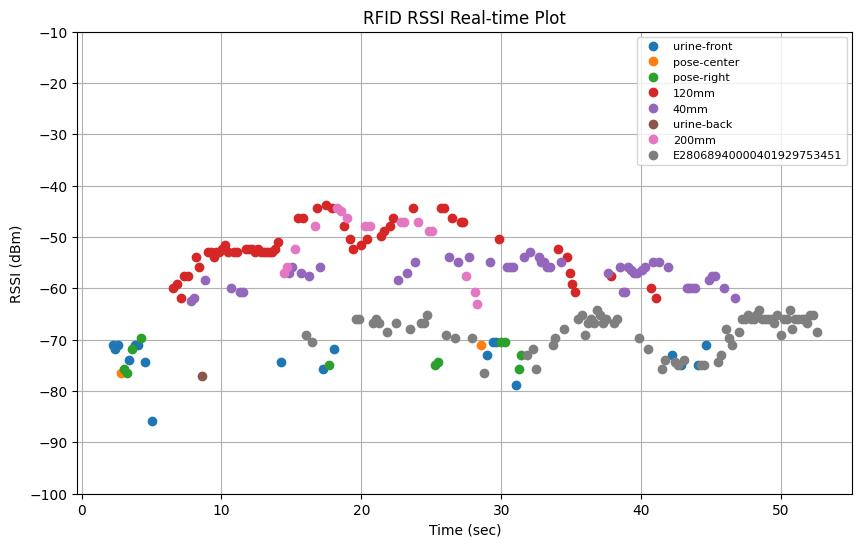

The table this chart was drawn from, first rows:
elapsed_time, tag_id, tag_alias, rssi, arm_x, arm_y, arm_z, arm_roll, arm_pitch, arm_yaw, arm_qx, arm_qy, arm_qz, arm_qw
2.214, E2806894000040192971787C, urine-front, -71.1, 0.8179, 0.355, 0.3123, 138.1, -4.709, 111.7, -0.5361, -0.764, -0.3169, -0.1686
2.414, E2806894000040192971787C, urine-front, -71.9, 0.8178, 0.355, 0.3114, 138.2, -4.711, 111.7, -0.5362, -0.7642, -0.3165, -0.1683
2.613, E2806894000040192971787C, urine-front, -71.1, 0.8177, 0.3549, 0.3111, 138.2, -4.712, 111.7, -0.5362, -0.7643, -0.3163, -0.1682
2.814, E28068940000401929777475, pose-center, -76.4, 0.8176, 0.3549, 0.3109, 138.2, -4.712, 111.7, -0.5363, -0.7643, -0.3162, -0.1681
3.023, E28068940000401929781505, pose-right, -75.7, 0.8175, 0.3549, 0.3109, 138.3, -4.712, 111.7, -0.5363, -0.7643, -0.3162, -0.1681
3.223, E28068940000401929781505, pose-right, -76.4, 0.8175, 0.3549, 0.3109, 138.3, -4.712, 111.7, -0.5363, -0.7643, -0.3162, -0.1681
3.423, E2806894000040192971787C, urine-front, -73.9, 0.8175, 0.3549, 0.3109, 138.3, -4.712, 111.7, -0.5363, -0.7643, -0.3162, -0.1681
3.643, E28068940000401929781505, pose-right, -71.9, 0.8175, 0.3549, 0.3109, 138.3, -4.712, 111.7, -0.5363, -0.7643, -0.3161, -0.1681
3.843, E2806894000040192971787C, urine-front, -71.1, 0.8169, 0.3547, 0.3102, 138.6, -4.713, 111.7, -0.5369, -0.7654, -0.3136, -0.1663
4.055, E2806894000040192971787C, urine-front, -71.1, 0.8143, 0.3538, 0.3063, 140.5, -4.723, 111.7, -0.5397, -0.7703, -0.3011, -0.1575
4.275, E28068940000401929781505, pose-right, -69.7, 0.8239, 0.352, 0.303, 143.7, -4.636, 111.8, -0.5424, -0.7794, -0.2794, -0.1426
4.524, E2806894000040192971787C, urine-front, -74.4, 0.8327, 0.3542, 0.3028, 148.7, -4.747, 112.2, -0.5458, -0.7924, -0.2459, -0.1172
5.033, E2806894000040192971787C, urine-front, -85.9, 0.8754, 0.3274, 0.3117, 160, -4.675, 111.6, -0.5587, -0.8101, -0.1658, -0.06405
6.553, E28068940000500A8C55B5E1, 120mm, -59.9, 0.9346, 0.2999, 0.303, 163, -4.818, 111.5, -0.5613, -0.8133, -0.1452, -0.04856
6.793, E28068940000500A8C55B5E1, 120mm, -59.1, 0.9412, 0.3015, 0.3149, 164.4, -4.934, 111.5, -0.5617, -0.815, -0.1361, -0.04106
7.113, E28068940000500A8C55B5E1, 120mm, -61.8, 0.9491, 0.2944, 0.3061, 169.6, -4.606, 111.7, -0.5618, -0.8213, -0.09724, -0.01763
7.343, E28068940000500A8C55B5E1, 120mm, -57.6, 0.9655, 0.29, 0.3123, 171.6, -4.851, 111.5, -0.5631, -0.822, -0.08443, -0.006402
7.583, E28068940000500A8C55B5E1, 120mm, -57.6, 0.9835, 0.285, 0.3173, 171.3, -4.829, 111.7, -0.5622, -0.8224, -0.08665, -0.008045
7.803, E28068940000400BB6B448F1, 40mm, -62.4, 0.9814, 0.2807, 0.3039, 171.9, -4.937, 111.5, -0.5635, -0.822, -0.08249, -0.004202
8.003, E28068940000400BB6B448F1, 40mm, -61.8, 0.9986, 0.2753, 0.3072, 168.9, -5.078, 111.5, -0.5631, -0.8196, -0.1046, -0.01788
8.215, E28068940000500A8C55B5E1, 120mm, -53.9, 1.007, 0.2738, 0.3175, 164.7, -4.935, 111.5, -0.5622, -0.8151, -0.134, -0.03963
8.413, E28068940000500A8C55B5E1, 120mm, -55.8, 1.015, 0.2787, 0.314, 159.3, -5.541, 111.9, -0.5576, -0.809, -0.1754, -0.06124
8.624, E2806894000050192976A8D7, urine-back, -77.1, 1.01, 0.2758, 0.2951, 154.3, -5.749, 111.6, -0.5566, -0.799, -0.2112, -0.08446
8.835, E28068940000400BB6B448F1, 40mm, -58.3, 1.031, 0.2613, 0.2958, 147.8, -5.435, 111.5, -0.5513, -0.7856, -0.2547, -0.1185
9.045, E28068940000500A8C55B5E1, 120mm, -53.0, 1.04, 0.2622, 0.3163, 142.3, -5.033, 111.6, -0.5431, -0.774, -0.2904, -0.1471
9.243, E28068940000500A8C55B5E1, 120mm, -53.0, 1.049, 0.2596, 0.3221, 137.8, -4.893, 111.6, -0.5364, -0.7623, -0.3201, -0.1693
9.443, E28068940000500A8C55B5E1, 120mm, -53.9, 1.045, 0.2578, 0.3037, 136.5, -5.993, 111.1, -0.5406, -0.7538, -0.3328, -0.1694
9.643, E28068940000500A8C55B5E1, 120mm, -53.0, 1.055, 0.2513, 0.2985, 134.3, -5.608, 111.5, -0.5337, -0.7503, -0.3458, -0.1808
9.844, E28068940000500A8C55B5E1, 120mm, -53.0, 1.063, 0.2521, 0.3039, 132.7, -5.39, 111.6, -0.5299, -0.7464, -0.3554, -0.1894
10.05, E28068940000500A8C55B5E1, 120mm, -52.3, 1.068, 0.2524, 0.3212, 131.3, -4.994, 111.7, -0.5256, -0.7431, -0.3635, -0.1985
10.25, E28068940000500A8C55B5E1, 120mm, -51.6, 1.079, 0.2451, 0.3255, 129.8, -4.677, 111.6, -0.5229, -0.7386, -0.3713, -0.2076
10.45, E28068940000500A8C55B5E1, 120mm, -53.0, 1.087, 0.2439, 0.3217, 128.3, -5.833, 111, -0.5274, -0.7281, -0.3847, -0.2089
10.67, E28068940000400BB6B448F1, 40mm, -59.9, 1.086, 0.2384, 0.3086, 128.3, -6.816, 110.7, -0.5322, -0.7241, -0.3885, -0.2036
10.88, E28068940000500A8C55B5E1, 120mm, -53.0, 1.091, 0.2359, 0.2922, 128.9, -5.96, 111.3, -0.5271, -0.7311, -0.3819, -0.2043
11.08, E28068940000500A8C55B5E1, 120mm, -53.0, 1.099, 0.2365, 0.2919, 129.4, -5.79, 111.4, -0.5269, -0.7334, -0.3785, -0.2031
11.29, E28068940000400BB6B448F1, 40mm, -60.8, 1.106, 0.2367, 0.3188, 129, -5.116, 111.5, -0.5232, -0.7348, -0.378, -0.2085
11.51, E28068940000400BB6B448F1, 40mm, -60.8, 1.109, 0.2353, 0.3266, 130.2, -4.889, 111.6, -0.5244, -0.7395, -0.3694, -0.2043
11.74, E28068940000500A8C55B5E1, 120mm, -52.3, 1.118, 0.2412, 0.3195, 130.9, -5.163, 112.5, -0.5207, -0.7449, -0.3679, -0.1967
11.98, E28068940000500A8C55B5E1, 120mm, -52.3, 1.135, 0.2234, 0.3287, 128.9, -4.5, 111.7, -0.5199, -0.7368, -0.3765, -0.2124
12.21, E28068940000500A8C55B5E1, 120mm, -52.3, 1.145, 0.2214, 0.3281, 125.8, -4.772, 111.7, -0.5147, -0.7255, -0.3977, -0.2248
12.41, E28068940000500A8C55B5E1, 120mm, -53.0, 1.154, 0.2187, 0.3284, 121.2, -4.922, 111.7, -0.5058, -0.7087, -0.427, -0.2442
12.62, E28068940000500A8C55B5E1, 120mm, -52.3, 1.161, 0.2157, 0.3287, 116, -4.927, 111.7, -0.4943, -0.6884, -0.4588, -0.267
12.82, E28068940000500A8C55B5E1, 120mm, -53.0, 1.173, 0.2113, 0.3296, 110.7, -4.926, 111.8, -0.4813, -0.6667, -0.49, -0.2893
13.02, E28068940000500A8C55B5E1, 120mm, -53.0, 1.18, 0.2083, 0.3294, 106.9, -4.926, 111.8, -0.4714, -0.6504, -0.5117, -0.3049
13.22, E28068940000500A8C55B5E1, 120mm, -53.0, 1.186, 0.2064, 0.3326, 104, -4.705, 111.8, -0.4624, -0.638, -0.5273, -0.3179
13.43, E28068940000500A8C55B5E1, 120mm, -53.0, 1.197, 0.2017, 0.3348, 101, -4.733, 111.8, -0.4542, -0.6238, -0.5438, -0.3298
13.63, E28068940000500A8C55B5E1, 120mm, -53.0, 1.198, 0.1958, 0.3288, 100.7, -5.003, 111.7, -0.4551, -0.6211, -0.5461, -0.3299
13.84, E28068940000500A8C55B5E1, 120mm, -52.3, 1.197, 0.1805, 0.3266, 101.1, -5.149, 111.5, -0.4578, -0.6216, -0.5442, -0.3285
14.05, E28068940000500A8C55B5E1, 120mm, -51.0, 1.193, 0.1641, 0.3268, 101.3, -5.11, 111.5, -0.4584, -0.6225, -0.5428, -0.3281
14.25, E2806894000040192971787C, urine-front, -74.4, 1.191, 0.1541, 0.3259, 101.1, -5.032, 111.5, -0.4574, -0.6216, -0.5439, -0.3296
14.45, E28068940000400F14A7A475, 200mm, -57.0, 1.186, 0.1346, 0.3261, 101, -5.264, 111.5, -0.4577, -0.6208, -0.5454, -0.3281
14.66, E28068940000400F14A7A475, 200mm, -55.8, 1.182, 0.1177, 0.3246, 101.2, -5.159, 111.5, -0.4578, -0.6222, -0.5438, -0.3279
14.86, E28068940000400BB6B448F1, 40mm, -57.0, 1.179, 0.106, 0.3258, 101.7, -5.217, 111.5, -0.4595, -0.6243, -0.5414, -0.3257
15.06, E28068940000400BB6B448F1, 40mm, -55.8, 1.175, 0.08803, 0.325, 103, -5.215, 111.6, -0.4629, -0.6308, -0.5342, -0.32
15.27, E28068940000400F14A7A475, 200mm, -52.3, 1.171, 0.07106, 0.3272, 104.6, -5.275, 111.6, -0.4675, -0.6377, -0.5259, -0.3135
15.46, E28068940000500A8C55B5E1, 120mm, -46.3, 1.167, 0.05675, 0.3298, 106, -5.074, 111.7, -0.4703, -0.6453, -0.5171, -0.3083
15.66, E28068940000400BB6B448F1, 40mm, -57.0, 1.163, 0.04123, 0.332, 107, -5.186, 111.7, -0.4734, -0.6493, -0.512, -0.3036
15.86, E28068940000500A8C55B5E1, 120mm, -46.3, 1.159, 0.02361, 0.3334, 107.2, -5.007, 111.7, -0.4732, -0.6508, -0.5101, -0.3038
16.06, E28068940000401929753451, E28068940000401929753451, -69.0, 1.156, 0.01007, 0.3329, 107.1, -5.118, 111.6, -0.4737, -0.6498, -0.511, -0.3039
16.26, E28068940000400BB6B448F1, 40mm, -57.6, 1.152, -0.005132, 0.3329, 106.9, -5.086, 111.7, -0.4724, -0.6491, -0.5126, -0.3047
... 175 more rows
